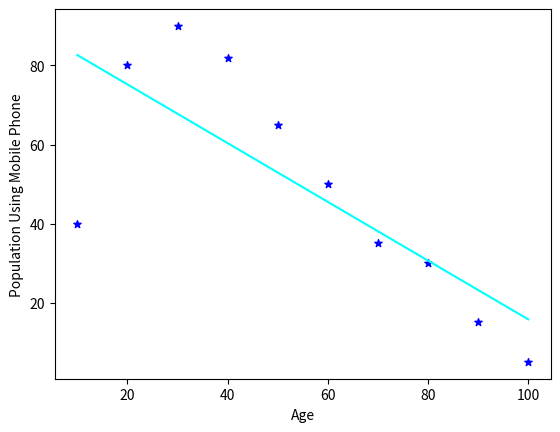

Reproduce this figure in Python.
import numpy as np
import matplotlib.pyplot as plt

def estimate_coef(x, y):
   # number of observations/points
   n = np.size(x)
   # mean of x and y vector
   m_x, m_y = np.mean(x), np.mean(y)
   # calculating cross deviation and deviation about x
   SS_xy = np.sum(y*x) - n*m_y*m_x
   SS_xx = np.sum(x*x) - n*m_x*m_x
   # calculating regression coefficients
   b_1 = SS_xy / SS_xx
   b_0 = m_y - b_1*m_x

   return(b_0,b_1)

def scatter_plot(x,y,b):
    plt.scatter(x, y, color="blue",marker="*", s=30)

    y_pred = b[0] + b[1]*x

    plt.plot(x, y_pred, color="cyan")

    plt.xlabel("Age")
    plt.ylabel("Population Using Mobile Phone")

    plt.show()

def main():
    x = np.array([10, 20, 30, 40, 50, 60, 70, 80, 90, 100])
    y = np.array([40, 80, 90, 82, 65, 50, 35, 30, 15, 5])

    b = estimate_coef(x, y)
    print("Estimated coefficients:\ngradient= {}\ny-intercept = {}".format(b[0], b[1]))

    # plotting regression line
    scatter_plot(x, y, b)


if __name__ == "__main__":
    main()